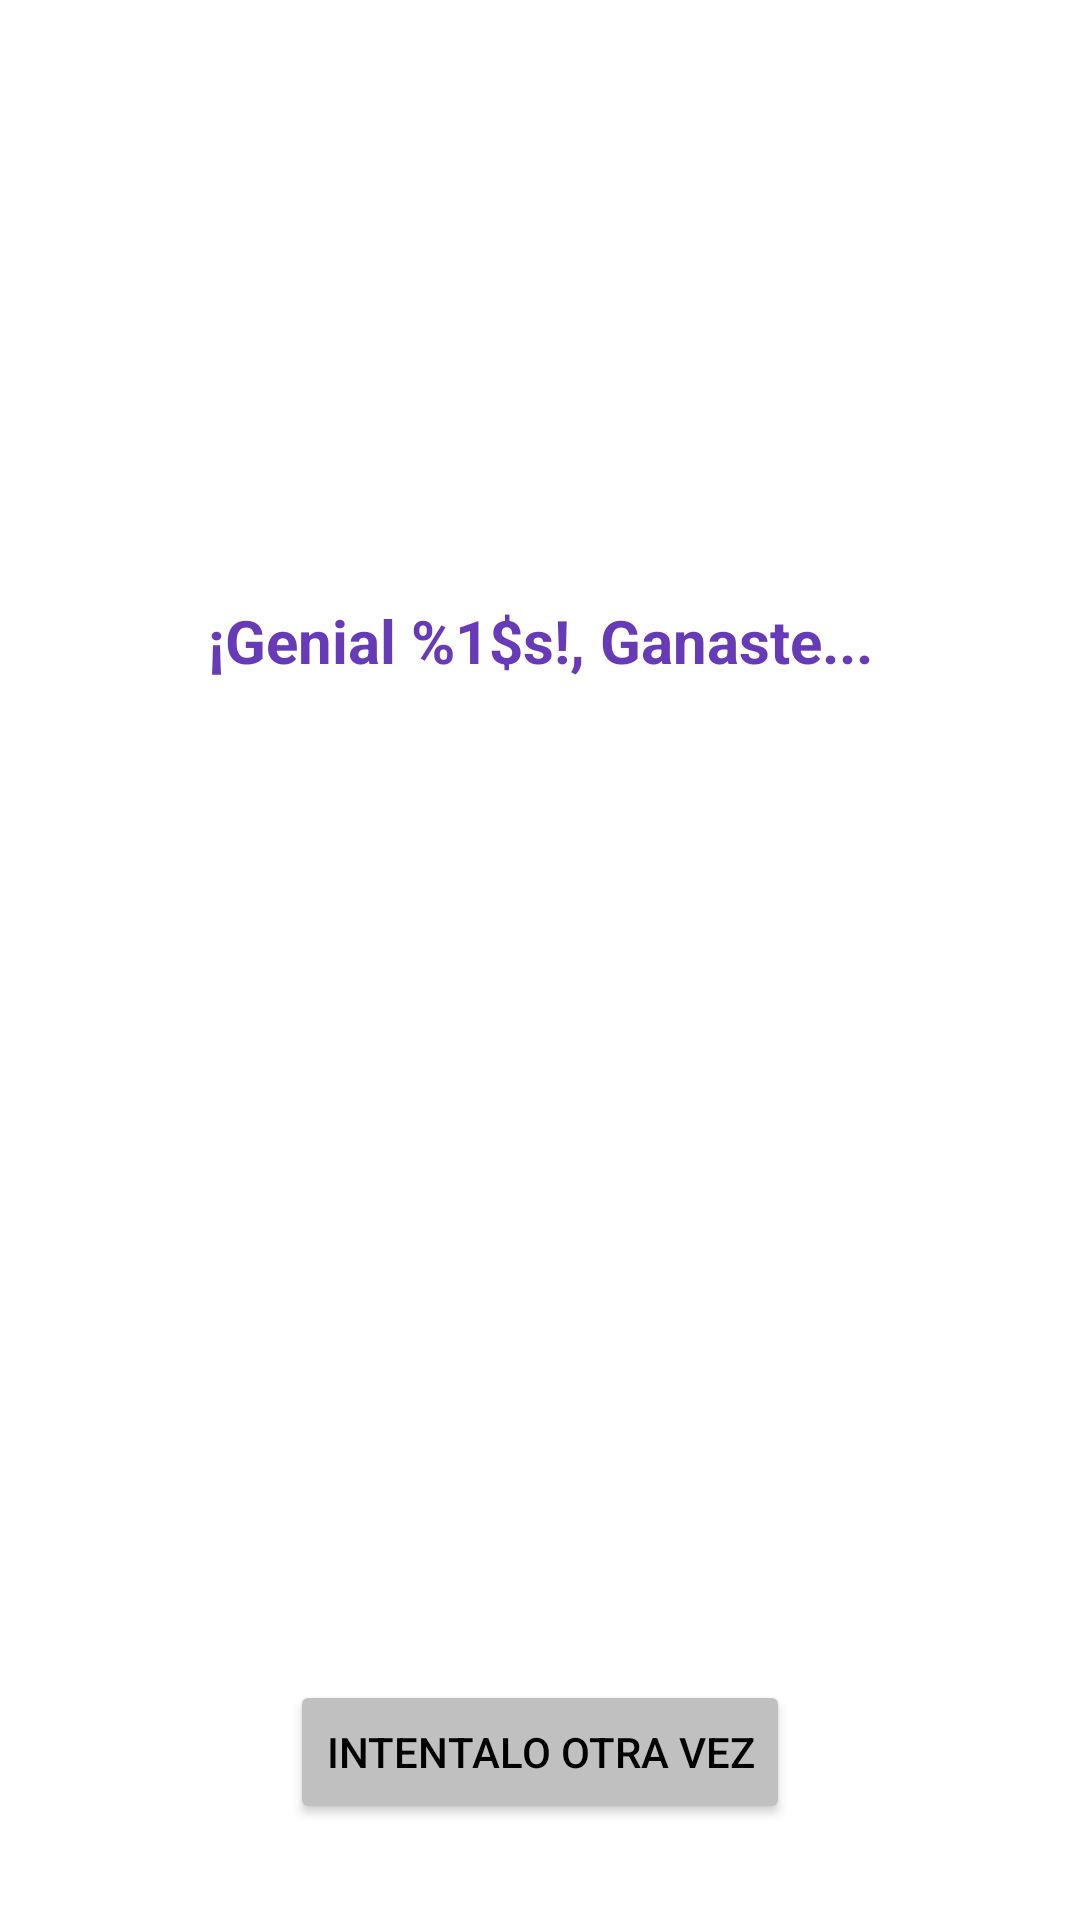

Here is an Android app screen rendered from its layout file. Give the layout XML and the strings, colors and styles it references.
<!-- AndroidManifest.xml: application theme Theme.LogoTrivia -->
<!-- res/layout/fragment_winner.xml -->
<?xml version="1.0" encoding="utf-8"?>
<androidx.constraintlayout.widget.ConstraintLayout xmlns:android="http://schemas.android.com/apk/res/android"
    xmlns:app="http://schemas.android.com/apk/res-auto"
    xmlns:tools="http://schemas.android.com/tools"
    android:layout_width="match_parent"
    android:layout_height="match_parent"
    tools:context=".WinnerFragment">

    
    <TextView
        android:id="@+id/tvWinner"
        android:layout_width="wrap_content"
        android:layout_height="wrap_content"
        android:layout_marginStart="8dp"
        android:layout_marginTop="200dp"
        android:layout_marginEnd="8dp"
        android:text="@string/felicitaciones"
        android:textColor="#673AB7"
        android:textSize="20sp"
        android:textStyle="bold"
        app:layout_constraintEnd_toEndOf="parent"
        app:layout_constraintStart_toStartOf="parent"
        app:layout_constraintTop_toTopOf="parent" />

    <Button
        android:id="@+id/btIntentar"
        android:layout_width="wrap_content"
        android:layout_height="wrap_content"
        android:layout_marginStart="8dp"
        android:layout_marginEnd="8dp"
        android:layout_marginBottom="32dp"
        android:backgroundTint="#C0C0C0"
        android:text="INTENTALO OTRA VEZ"
        android:textColor="#000000"
        app:layout_constraintBottom_toBottomOf="parent"
        app:layout_constraintEnd_toEndOf="parent"
        app:layout_constraintStart_toStartOf="parent" />

</androidx.constraintlayout.widget.ConstraintLayout>
<!-- resources referenced by this layout -->
<resources>
  <string name="felicitaciones">¡Genial %1$s!, Ganaste...</string>
  <style name="Theme.LogoTrivia" parent="Theme.MaterialComponents.DayNight.DarkActionBar">
          
          <item name="colorPrimary">@color/purple_500</item>
          <item name="colorPrimaryVariant">@color/purple_700</item>
          <item name="colorOnPrimary">@color/white</item>
          
          <item name="colorSecondary">@color/teal_200</item>
          <item name="colorSecondaryVariant">@color/teal_700</item>
          <item name="colorOnSecondary">@color/black</item>
          
          <item name="android:statusBarColor" tools:targetApi="l">?attr/colorPrimaryVariant</item>
          
      </style>
  <!-- not gathered from this repository: default colours our renderer supplied (Android Studio template values) -->
  <color name="purple_500">#FF6200EE</color>
  <color name="purple_700">#FF3700B3</color>
  <color name="teal_200">#FF03DAC5</color>
  <color name="teal_700">#FF018786</color>
  <color name="black">#FF000000</color>
  <color name="white">#FFFFFFFF</color>
</resources>
